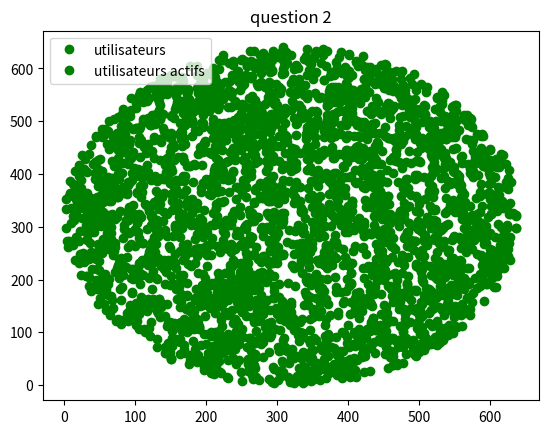

This chart was generated by the following Python code: (Note: this script raises an exception after producing the figure.)
#!/usr/bin/env python3
# -*- coding: utf-8 -*-
"""
Created on Sat Jul  4 17:23:39 2020

@author: pvgmenegasso
"""
import numpy as np
import random as rd
import matplotlib.pyplot as mp


LAMBDA = 0.01
RAYON = 320
C = 162
OMEGA = 180
SNRMIN = 0.1    
K = np.power(10, 6)
GAMMA = 2.8


def q2(arrx):
    
    indexes = actifs(arrx)

    actifsx = []
    actifsy = []

    for i in range(len(indexes)):
        actifsx.append(arrx[indexes[i]])
        actifsy.append(arry[indexes[i]])
        
    return actifsx, actifsy

def distance(coorda, coordb):
    return np.sqrt(np.power(coorda[0] - coordb[0], 2) + np.power(coorda[1] - coordb[1], 2))

def qmax():
    valeur = C / (OMEGA*np.log2(1+SNRMIN))
    return valeur

def qx(coord):
    valeur = C / (OMEGA * np.log2(1 + (K / (np.power(distance([coord[0], coord[1]], [RAYON, RAYON]), GAMMA)))))
    return valeur


def question1():
    area = np.power(RAYON*2, 2)
    
    exp = (-1/(LAMBDA*area))*np.log(rd.random()%1)
    
    curr = 1
    
    sum = exp
    
    while sum <= 1:
        x = rd.random()%1
        exp = (-1/(LAMBDA*area))*np.log(rd.random()%1)
        curr += 1
        sum = sum+exp
        
    N = curr - 1
    arrx = []
    arry = []
    
    for i in range(N):
        x = rd.uniform(0, RAYON*2)
        y = rd.uniform(0, RAYON*2)
        ## verifie si le point est dans le disque
        dist = distance([x, y], [RAYON,RAYON])
        if dist <= RAYON:
            
            arrx.append(x)
            arry.append(y)
            
            
    return arrx, arry, N

def actifs(arrx):
    indexes = []
    for utilisateur in range(len(arrx)):
        rand = rd.randint(1, 100)

        
        if rand == 50:      ## probabilité de 1%
            indexes.append(utilisateur)

    return indexes
## Question 1

arrx, arry, N = question1()

mp.plot(arrx, arry, "go", label = "utilisateurs")
mp.title("question 1")
mp.legend()
mp.show()

## Question 2

actifsx, actifsy = q2(arrx)
 
mp.plot(actifsx, actifsy, "go", label = "utilisateurs actifs")
mp.title("question 2")
mp.legend()
mp.show()

## Question 3 

print("qmax = ",np.round_(qmax(), 0))


## Question 4


## il faut verifier chaque S


outages = [0]*20
index = 0

for s in range(160, 180):
    
    

    ## il faut faire 10000 simulations
    
    for simulation in range(10000):
    
        actifsx, actifsy = q2(arrx)
        
        f = 0
        
        for user in range(len(actifsx)):
            
            f = f + qx([actifsx[user], actifsy[user]])
            
        if f >= s:
            
            outages[index] = outages[index] + 1
            
        
    index = index + 1
    
    
    
print(outages)
    
   
        
        







